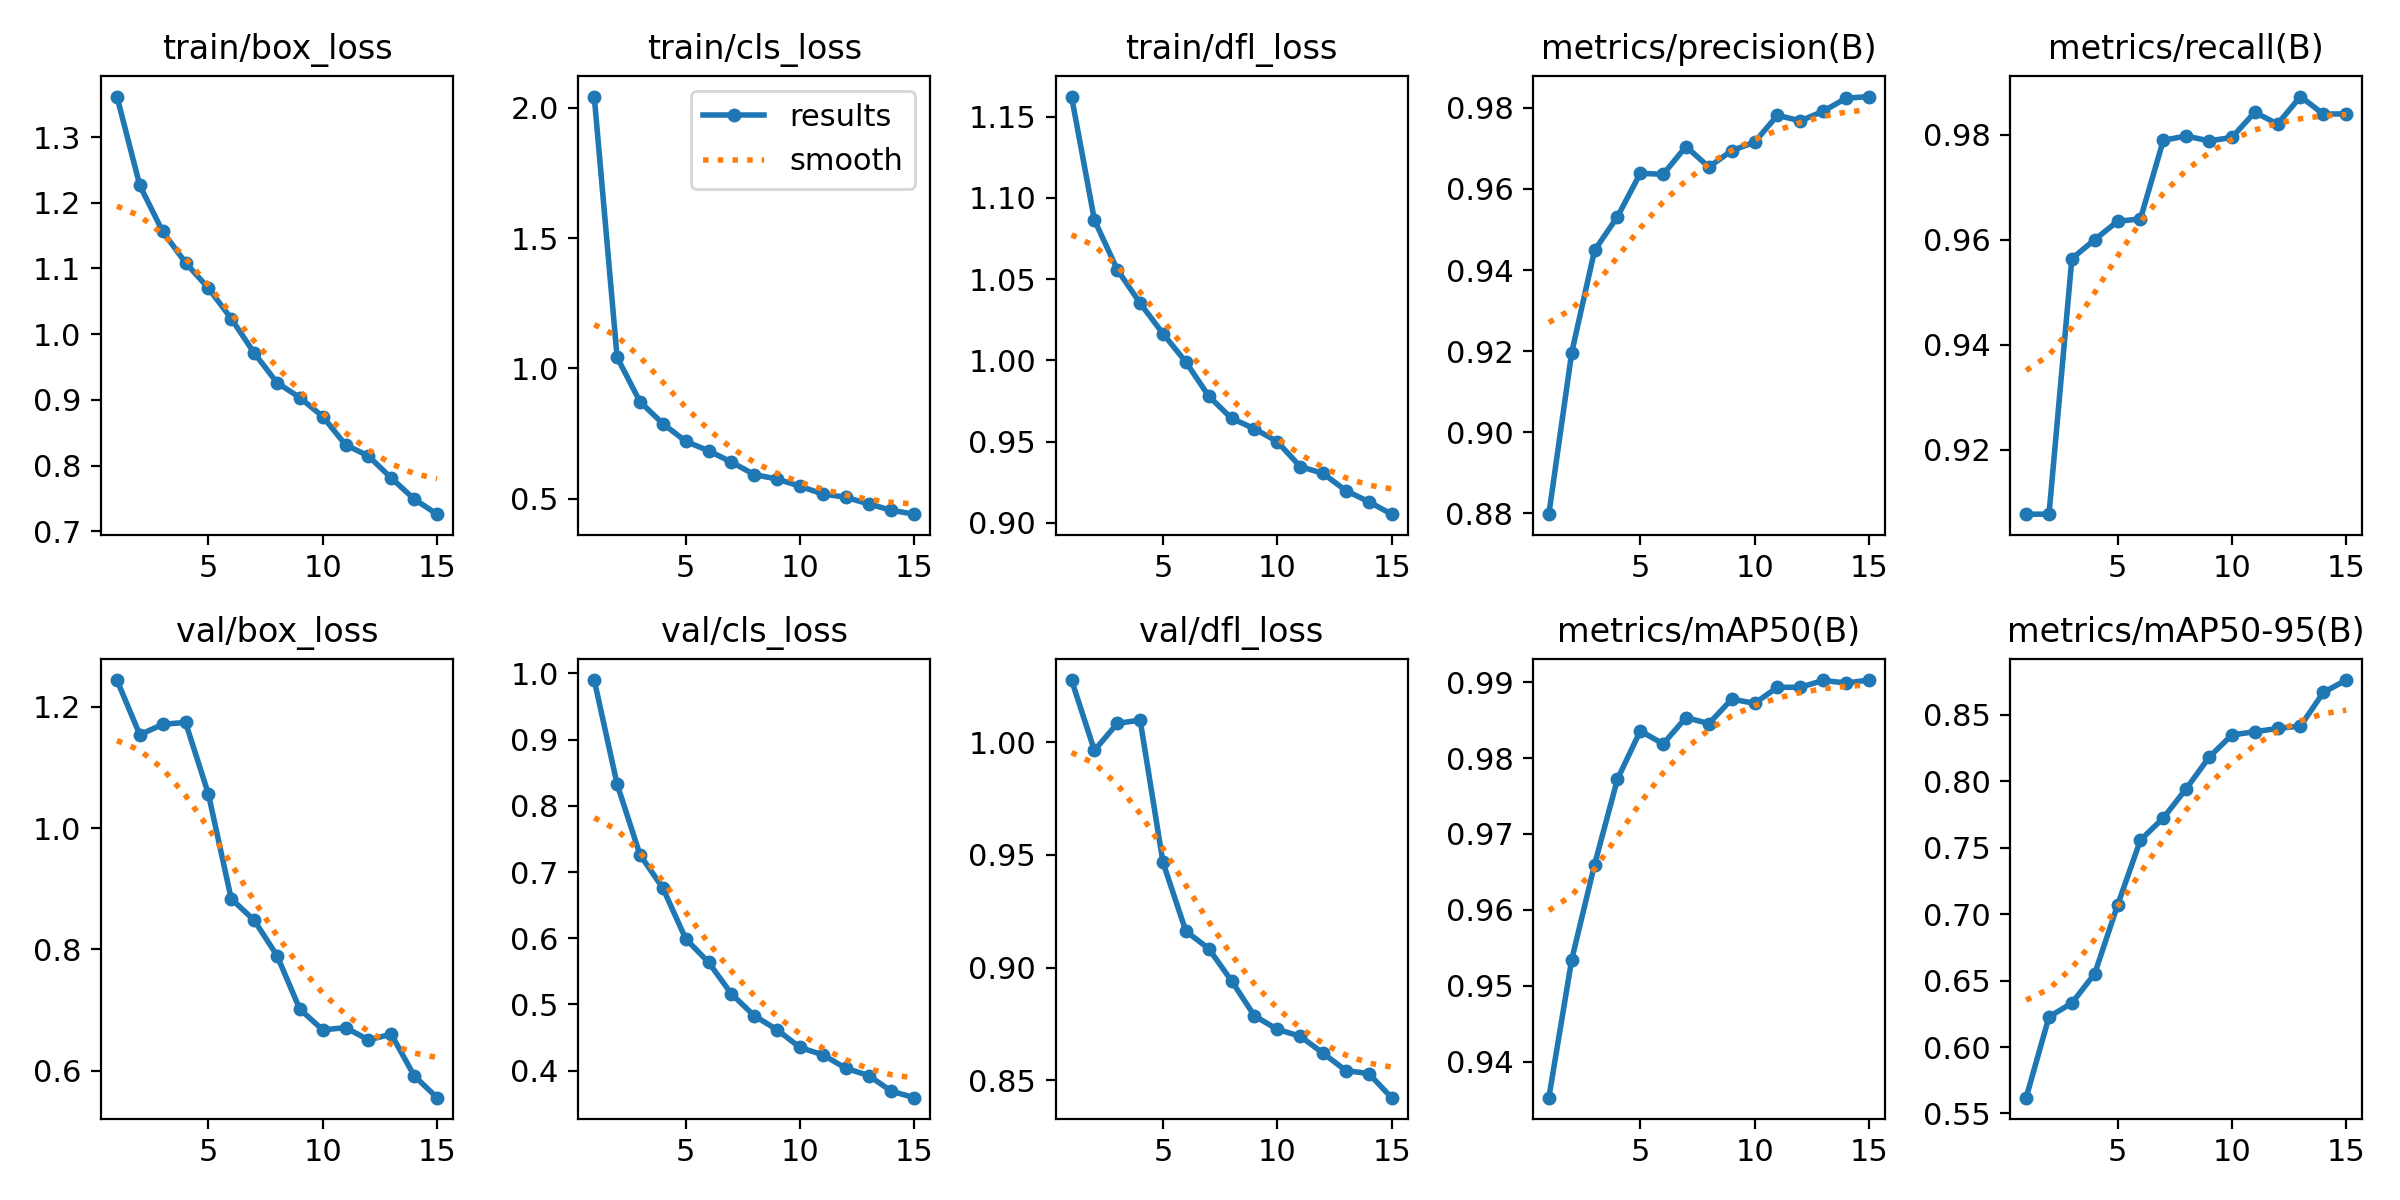

Values plotted in this chart, from the file beside it:
epoch, time, train/box_loss, train/cls_loss, train/dfl_loss, metrics/precision(B), metrics/recall(B), metrics/mAP50(B), metrics/mAP50-95(B), val/box_loss, val/cls_loss, val/dfl_loss, lr/pg0, lr/pg1, lr/pg2
1, 172.4, 1.362, 2.043, 1.162, 0.8798, 0.9078, 0.9353, 0.5619, 1.244, 0.99, 1.028, 0.0006657, 0.0006657, 0.0006657
2, 329.1, 1.226, 1.042, 1.086, 0.9196, 0.9078, 0.9534, 0.6227, 1.154, 0.8327, 0.9963, 0.001244, 0.001244, 0.001244
3, 484.5, 1.156, 0.8721, 1.056, 0.9449, 0.9564, 0.966, 0.6331, 1.171, 0.7261, 1.008, 0.001735, 0.001735, 0.001735
4, 639.9, 1.109, 0.7879, 1.035, 0.9531, 0.96, 0.9772, 0.6552, 1.175, 0.6759, 1.01, 0.001604, 0.001604, 0.001604
5, 796, 1.07, 0.7201, 1.016, 0.9639, 0.9635, 0.9836, 0.7069, 1.057, 0.5992, 0.9466, 0.001472, 0.001472, 0.001472
6, 952.5, 1.024, 0.6837, 0.9991, 0.9636, 0.964, 0.9819, 0.7558, 0.8835, 0.5637, 0.9161, 0.00134, 0.00134, 0.00134
7, 1109, 0.9717, 0.6405, 0.9781, 0.9705, 0.9789, 0.9853, 0.7724, 0.8484, 0.516, 0.9084, 0.001208, 0.001208, 0.001208
8, 1266, 0.9263, 0.5922, 0.9643, 0.9654, 0.9797, 0.9845, 0.7944, 0.7901, 0.4829, 0.8941, 0.001076, 0.001076, 0.001076
9, 1422, 0.9036, 0.5753, 0.958, 0.9695, 0.9788, 0.9878, 0.8181, 0.7016, 0.4617, 0.8786, 0.000944, 0.000944, 0.000944
10, 1577, 0.8748, 0.5476, 0.95, 0.9715, 0.9794, 0.9872, 0.835, 0.6675, 0.435, 0.8726, 0.000812, 0.000812, 0.000812
11, 1733, 0.8318, 0.5177, 0.9347, 0.9782, 0.9842, 0.9893, 0.8373, 0.671, 0.424, 0.8695, 0.00068, 0.00068, 0.00068
12, 1890, 0.8148, 0.5054, 0.9305, 0.9768, 0.982, 0.9893, 0.8399, 0.6509, 0.4037, 0.862, 0.000548, 0.000548, 0.000548
13, 2049, 0.7812, 0.4797, 0.9199, 0.9792, 0.9872, 0.9902, 0.8416, 0.6602, 0.3926, 0.8543, 0.000416, 0.000416, 0.000416
14, 2209, 0.7493, 0.4552, 0.9131, 0.9824, 0.9839, 0.9899, 0.8669, 0.5917, 0.3689, 0.853, 0.000284, 0.000284, 0.000284
15, 2366, 0.7263, 0.4404, 0.9054, 0.9828, 0.9839, 0.9903, 0.8763, 0.5556, 0.3592, 0.8423, 0.000152, 0.000152, 0.000152
